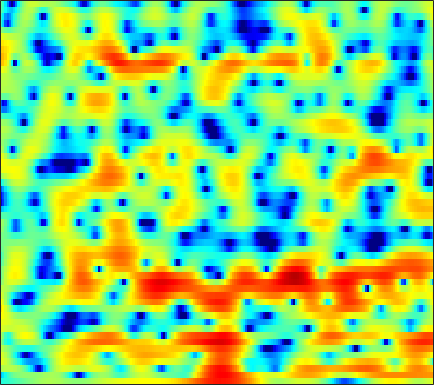

The file beside this chart, header and first rows:
-3.1132, -2.9871, -2.7977, -2.6013, -2.4415, -2.2118, -1.9559, -1.7678, -1.4915, -1.2309, -0.93593, -0.72419, -0.46497, -0.16755, 0.027081, 0.29776, 0.57027, 0.74761, 0.93898, 1.1237, 1.2467, 1.3327, 1.3921, 1.4181
-6.268, -4.942, -3.518, -2.408, -1.74, -1.039, -0.492, -0.1758, 0.1232, 0.3183, 0.4387, 0.4749, 0.4887, 0.4739, 0.4626, 0.4537, 0.4669, 0.5268, 0.6152, 0.7478, 0.9148, 1.023, 1.15, 1.234
1.313, 1.477, 1.677, 1.789, 1.794, 1.722, 1.533, 1.302, 0.865, 0.2777, -0.4692, -1.17, -2.306, -3.774, -5.161, -7.612, -11.06, -14.16, -14.73, -10.32, -6.531, -4.424, -2.263, -0.6168
3.32, 2.924, 2.337, 1.63, 1.027, 0.08615, -0.9429, -1.818, -3.073, -4.363, -5.574, -6.333, -7.123, -7.553, -7.683, -7.665, -7.456, -7.139, -6.423, -5.368, -4.063, -3.004, -1.617, -0.2799
3.04, 2.506, 1.69, 0.7374, -0.09445, -1.374, -2.9, -4.286, -6.487, -9.265, -12.8, -15.31, -15.69, -12.65, -10.47, -8.14, -6.326, -5.186, -3.884, -2.721, -1.668, -0.9213, 0.02351, 0.907
2.009, 1.481, 0.767, 0.06087, -0.422, -1.018, -1.589, -1.994, -2.489, -2.888, -3.2, -3.32, -3.387, -3.232, -3.037, -2.714, -2.348, -2.046, -1.666, -1.275, -0.8743, -0.5868, -0.1357, 0.3405
0.5478, -0.9746, -2.945, -4.041, -3.892, -2.799, -1.469, -0.5825, 0.3495, 1.014, 1.438, 1.647, 1.778, 1.765, 1.625, 1.329, 0.8896, 0.4675, -0.1991, -0.9503, -1.676, -2.128, -2.428, -2.337
1.526, -0.03241, -2.066, -3.043, -2.575, -0.9841, 0.6523, 1.694, 2.766, 3.493, 3.916, 4.048, 3.987, 3.667, 3.261, 2.488, 1.388, 0.2881, -1.609, -4.241, -8.031, -12.54, -27.39, -16.73
2.996, 2.757, 2.482, 2.301, 2.244, 2.273, 2.385, 2.488, 2.599, 2.639, 2.586, 2.468, 2.188, 1.761, 1.308, 0.5678, -0.3782, -1.204, -2.483, -3.905, -5.394, -6.452, -7.643, -8.523
3.379, 3.285, 3.111, 2.906, 2.74, 2.519, 2.306, 2.153, 1.964, 1.76, 1.554, 1.379, 1.12, 0.8063, 0.5265, 0.08426, -0.4436, -0.8925, -1.576, -2.339, -3.179, -3.868, -4.821, -5.865
4.092, 3.81, 3.331, 2.768, 2.31, 1.706, 1.142, 0.7612, 0.3536, 0.08863, -0.04379, -0.09358, -0.08465, -0.04511, -0.01939, 0.004861, 0.004225, -0.04553, -0.1836, -0.425, -0.7751, -1.129, -1.74, -2.506
4.772, 4.064, 2.9, 1.473, 0.251, -1.539, -3.269, -4.335, -5.103, -5.187, -4.74, -4.254, -3.528, -2.74, -2.113, -1.291, -0.5132, 0.01181, 0.6326, 1.102, 1.417, 1.524, 1.527, 1.354
3.919, 2.919, 1.217, -1.026, -3.191, -7.018, -12.83, -20.44, -21.09, -14.9, -12.84, -12.37, -12.17, -11.21, -9.629, -6.957, -4.473, -2.938, -1.232, 0.1016, 1.112, 1.71, 2.328, 2.742
2.833, 2.123, 0.9677, -0.4232, -1.608, -3.352, -5.138, -6.377, -7.76, -9.058, -10.61, -12.11, -14.49, -15.03, -12.95, -9.37, -6.42, -4.693, -2.842, -1.415, -0.2724, 0.4236, 1.19, 1.836
1.927, 1.823, 1.598, 1.244, 0.8748, 0.2892, -0.3699, -0.9133, -1.675, -2.452, -3.189, -3.677, -4.141, -4.362, -4.312, -4.047, -3.575, -3.174, -2.615, -2.073, -1.575, -1.215, -0.7495, -0.2854
-0.007323, 0.9838, 1.958, 2.586, 2.865, 3.017, 2.956, 2.787, 2.431, 1.95, 1.351, 0.8339, 0.08467, -0.7007, -1.327, -2.167, -3.003, -3.547, -4.125, -4.454, -4.537, -4.524, -4.518, -4.613
-0.8794, 0.5902, 2.088, 3.16, 3.734, 4.229, 4.427, 4.415, 4.181, 3.702, 2.991, 2.292, 1.111, -0.391, -1.772, -4.047, -6.949, -9.641, -13.43, -14.29, -12.12, -10.62, -9.533, -9.559
-0.316, 0.6077, 1.739, 2.688, 3.249, 3.784, 4.068, 4.114, 3.945, 3.505, 2.789, 2.076, 0.8377, -0.7515, -2.185, -4.476, -7.198, -9.462, -12.1, -13.03, -12.09, -11.03, -9.746, -8.719
-1.777, -0.5318, 0.8466, 1.936, 2.571, 3.181, 3.542, 3.646, 3.57, 3.257, 2.7, 2.116, 1.132, -0.09189, -1.155, -2.746, -4.468, -5.794, -7.56, -9.139, -10.35, -10.79, -10.49, -9.173
-2.237, -0.9181, 0.477, 1.533, 2.136, 2.727, 3.087, 3.213, 3.211, 3.016, 2.625, 2.207, 1.486, 0.575, -0.2482, -1.524, -3.064, -4.419, -6.604, -9.534, -14.09, -20.34, -22.87, -13.16
-1.018, -0.3975, 0.3346, 0.9332, 1.29, 1.65, 1.88, 1.972, 1.99, 1.887, 1.668, 1.427, 0.9955, 0.4405, -0.0611, -0.8425, -1.743, -2.496, -3.573, -4.637, -5.524, -5.892, -5.761, -4.899
-0.4953, -0.3201, -0.1417, -0.02234, 0.03589, 0.07283, 0.09532, 0.1145, 0.1314, 0.1379, 0.1294, 0.08893, -0.02295, -0.2002, -0.3756, -0.6659, -0.9908, -1.235, -1.536, -1.748, -1.819, -1.757, -1.504, -1.061
-0.1425, -0.3186, -0.6813, -1.161, -1.563, -2.072, -2.438, -2.544, -2.436, -2.1, -1.682, -1.372, -1.039, -0.8335, -0.7623, -0.755, -0.8196, -0.8776, -0.9152, -0.8574, -0.6581, -0.4101, 0.04177, 0.584
0.7336, 0.1925, -0.8395, -2.315, -3.785, -6.264, -8.92, -9.789, -8.169, -5.649, -3.644, -2.551, -1.566, -1.04, -0.9031, -1, -1.346, -1.705, -2.145, -2.302, -1.942, -1.316, -0.1869, 1.028
1.13, 0.5887, -0.4323, -1.891, -3.36, -5.894, -8.728, -9.622, -7.838, -5.202, -3.2, -2.167, -1.332, -1.032, -1.15, -1.789, -3.082, -4.632, -7.945, -13.7, -12.96, -7.718, -3.031, 0.0509
-1.416, -1.491, -1.661, -1.931, -2.193, -2.543, -2.798, -2.867, -2.723, -2.426, -2.124, -1.971, -1.937, -2.117, -2.4, -2.968, -3.777, -4.521, -5.581, -6.195, -5.511, -4.122, -1.855, 0.2881
-6.588, -5.755, -4.673, -3.764, -3.219, -2.689, -2.339, -2.187, -2.127, -2.244, -2.535, -2.884, -3.499, -4.238, -4.768, -5.272, -5.359, -5.119, -4.463, -3.479, -2.28, -1.288, 0.07607, 1.392
-13.59, -10.55, -7.607, -5.495, -4.303, -3.139, -2.392, -2.071, -1.985, -2.272, -2.976, -3.821, -5.462, -7.903, -10.43, -14.4, -14.05, -10.85, -7.107, -4.338, -2.193, -0.8546, 0.6716, 1.955
-12.13, -9.95, -7.358, -5.231, -3.956, -2.64, -1.767, -1.379, -1.204, -1.412, -2.037, -2.777, -4.182, -6.024, -7.612, -9.376, -9.241, -7.841, -5.527, -3.393, -1.628, -0.5045, 0.7823, 1.872
-9.432, -7.326, -5.022, -3.194, -2.089, -0.9566, -0.1684, 0.1959, 0.4251, 0.3627, 0.05045, -0.3295, -0.9613, -1.658, -2.139, -2.604, -2.751, -2.638, -2.216, -1.612, -0.9209, -0.3856, 0.3134, 0.9624
-3.886, -2.643, -1.188, 0.01906, 0.7599, 1.526, 2.052, 2.291, 2.403, 2.292, 1.987, 1.637, 1.051, 0.351, -0.2043, -0.9127, -1.535, -1.9, -2.21, -2.307, -2.176, -1.977, -1.65, -1.31
1.013, 1.528, 2.178, 2.746, 3.096, 3.452, 3.654, 3.706, 3.614, 3.335, 2.844, 2.334, 1.434, 0.2869, -0.7452, -2.352, -4.146, -5.457, -6.817, -7.273, -6.961, -6.529, -6.009, -5.676
3.334, 3.477, 3.639, 3.768, 3.834, 3.885, 3.88, 3.822, 3.653, 3.334, 2.811, 2.245, 1.211, -0.237, -1.676, -4.248, -7.97, -12.22, -24.9, -20.25, -13.58, -11.59, -10.56, -10.71
4.028, 3.85, 3.533, 3.18, 2.953, 2.754, 2.719, 2.778, 2.903, 2.967, 2.866, 2.622, 2.033, 1.097, 0.1422, -1.46, -3.367, -4.879, -6.627, -7.615, -8.094, -8.476, -9.437, -11.34
3.581, 2.915, 1.679, 0.08851, -1.167, -2.286, -1.98, -0.9729, 0.5758, 1.864, 2.745, 3.144, 3.34, 3.202, 2.91, 2.304, 1.51, 0.8483, -0.07981, -1.05, -2.084, -2.93, -4.23, -5.755
1.877, 0.9851, -0.8558, -3.794, -7.254, -14.37, -10.7, -6.092, -2.307, 0.05116, 1.585, 2.375, 3.062, 3.413, 3.496, 3.409, 3.124, 2.801, 2.243, 1.54, 0.7234, 0.03213, -0.9769, -2.04
0.8474, 0.4476, -0.3237, -1.26, -1.921, -2.463, -2.369, -1.911, -1.046, -0.1105, 0.739, 1.28, 1.873, 2.305, 2.525, 2.682, 2.68, 2.567, 2.271, 1.815, 1.187, 0.6059, -0.3023, -1.353
1.162, 1.08, 0.8288, 0.4836, 0.207, -0.1298, -0.3773, -0.4859, -0.5076, -0.3933, -0.1322, 0.1475, 0.6106, 1.127, 1.508, 1.946, 2.256, 2.38, 2.372, 2.149, 1.688, 1.179, 0.2568, -0.9804
1.808, 1.747, 1.518, 1.143, 0.7704, 0.1529, -0.6015, -1.249, -2.161, -2.988, -3.4, -3.226, -2.377, -1.124, -0.1513, 1.004, 1.909, 2.411, 2.829, 2.95, 2.783, 2.459, 1.743, 0.6676
1.009, 0.8465, 0.528, 0.06758, -0.3917, -1.22, -2.421, -3.677, -6.109, -10.14, -18, -18.31, -9.741, -5.144, -2.853, -0.6437, 0.9298, 1.794, 2.61, 3.099, 3.295, 3.257, 2.979, 2.462
-1.932, -2.26, -2.558, -2.733, -2.87, -3.17, -3.719, -4.366, -5.531, -6.861, -7.769, -7.621, -6.229, -4.315, -2.928, -1.303, 0.03726, 0.8561, 1.742, 2.403, 2.836, 3.022, 3.099, 2.997
-7.319, -8.559, -8.424, -6.862, -5.66, -4.464, -3.743, -3.463, -3.337, -3.352, -3.365, -3.274, -2.967, -2.469, -1.986, -1.228, -0.3917, 0.2664, 1.117, 1.873, 2.49, 2.845, 3.153, 3.264
-9.587, -13.39, -11.75, -7.343, -5.101, -3.143, -1.986, -1.479, -1.177, -1.211, -1.485, -1.811, -2.36, -2.877, -3.1, -2.948, -2.176, -1.289, 0.0331, 1.278, 2.325, 2.936, 3.502, 3.786
-0.6042, -1.031, -1.137, -0.7823, -0.3791, 0.1301, 0.4627, 0.5356, 0.368, -0.1415, -1.052, -2.076, -4.075, -7.176, -10.71, -15.09, -9.906, -6.127, -2.67, -0.3006, 1.365, 2.26, 3.076, 3.515
1.698, 1.551, 1.417, 1.338, 1.3, 1.225, 1.072, 0.8671, 0.4395, -0.2122, -1.159, -2.085, -3.636, -5.536, -6.936, -7.792, -6.678, -5.136, -3.1, -1.402, -0.1037, 0.6428, 1.37, 1.81
1.751, 1.743, 1.673, 1.54, 1.403, 1.181, 0.9097, 0.6806, 0.3178, -0.118, -0.6347, -1.076, -1.689, -2.261, -2.587, -2.806, -2.718, -2.495, -2.026, -1.483, -0.9676, -0.6093, -0.1954, 0.1384
1.894, 1.965, 1.861, 1.59, 1.314, 0.9236, 0.5776, 0.3819, 0.2086, 0.09782, 0.003315, -0.09348, -0.2821, -0.5165, -0.7202, -1.002, -1.279, -1.463, -1.669, -1.824, -1.874, -1.843, -1.699, -1.431
3.44, 3.378, 2.868, 1.929, 1.016, -0.2733, -1.178, -1.34, -0.8737, -0.09742, 0.5777, 0.9251, 1.126, 1.034, 0.7912, 0.2674, -0.4704, -1.121, -2.14, -3.191, -4.065, -4.472, -4.532, -4.119
6.236, 5.864, 4.777, 2.849, 0.6075, -4.316, -16.69, -13.13, -4.21, -0.5723, 1.255, 1.984, 2.344, 2.15, 1.708, 0.7684, -0.5793, -1.881, -4.169, -7.226, -11.52, -14.68, -13.62, -10.32
6.678, 6.298, 5.428, 4.131, 2.917, 1.183, -0.131, -0.4325, 0.01365, 0.6888, 1.121, 1.164, 0.7851, -0.05439, -0.943, -2.446, -4.189, -5.637, -7.665, -10.07, -12.71, -14.21, -14.04, -12.67
5.828, 5.601, 5.131, 4.507, 3.981, 3.27, 2.606, 2.18, 1.656, 1.1, 0.4106, -0.3056, -1.597, -3.37, -5.086, -7.92, -11.14, -13.04, -13.54, -12.5, -11.39, -10.72, -9.954, -9.306
4.838, 4.672, 4.368, 4.004, 3.698, 3.258, 2.783, 2.392, 1.792, 1.072, 0.1266, -0.7619, -2.283, -4.305, -6.252, -9.724, -14.55, -18.27, -16.53, -12.59, -9.898, -8.439, -6.94, -5.776
3.228, 2.96, 2.608, 2.311, 2.134, 1.945, 1.779, 1.623, 1.346, 0.9235, 0.309, -0.285, -1.278, -2.484, -3.502, -4.883, -6.089, -6.682, -6.871, -6.368, -5.541, -4.796, -3.772, -2.747
0.6044, -0.1678, -1.012, -1.409, -1.338, -0.891, -0.3049, 0.1035, 0.5016, 0.6699, 0.6212, 0.4177, -0.02745, -0.6581, -1.222, -2.002, -2.727, -3.163, -3.497, -3.491, -3.116, -2.63, -1.788, -0.8183
-2.815, -5.483, -10.15, -12.16, -9.248, -5.483, -2.922, -1.544, -0.2466, 0.6019, 1.068, 1.19, 1.066, 0.6306, 0.1165, -0.8266, -2.01, -2.992, -4.233, -4.92, -4.466, -3.504, -1.864, -0.2617
-2.504, -4.664, -7.541, -8.703, -7.763, -5.612, -3.532, -2.205, -0.7238, 0.4281, 1.205, 1.559, 1.681, 1.391, 0.8713, -0.3107, -2.226, -4.37, -9.119, -22.28, -13.55, -7.469, -3.123, -0.4263
-1.053, -2.37, -4.092, -5.502, -6.159, -6.21, -5.234, -4.047, -2.297, -0.7247, 0.5045, 1.162, 1.681, 1.789, 1.595, 0.9899, 0.0006706, -0.9497, -2.233, -3.058, -2.782, -1.969, -0.6242, 0.6049
-0.9797, -2.403, -4.865, -8.459, -12.78, -22.87, -12.98, -8.247, -4.349, -1.795, -0.01792, 0.9274, 1.793, 2.279, 2.435, 2.421, 2.217, 1.985, 1.658, 1.415, 1.293, 1.282, 1.311, 1.306
